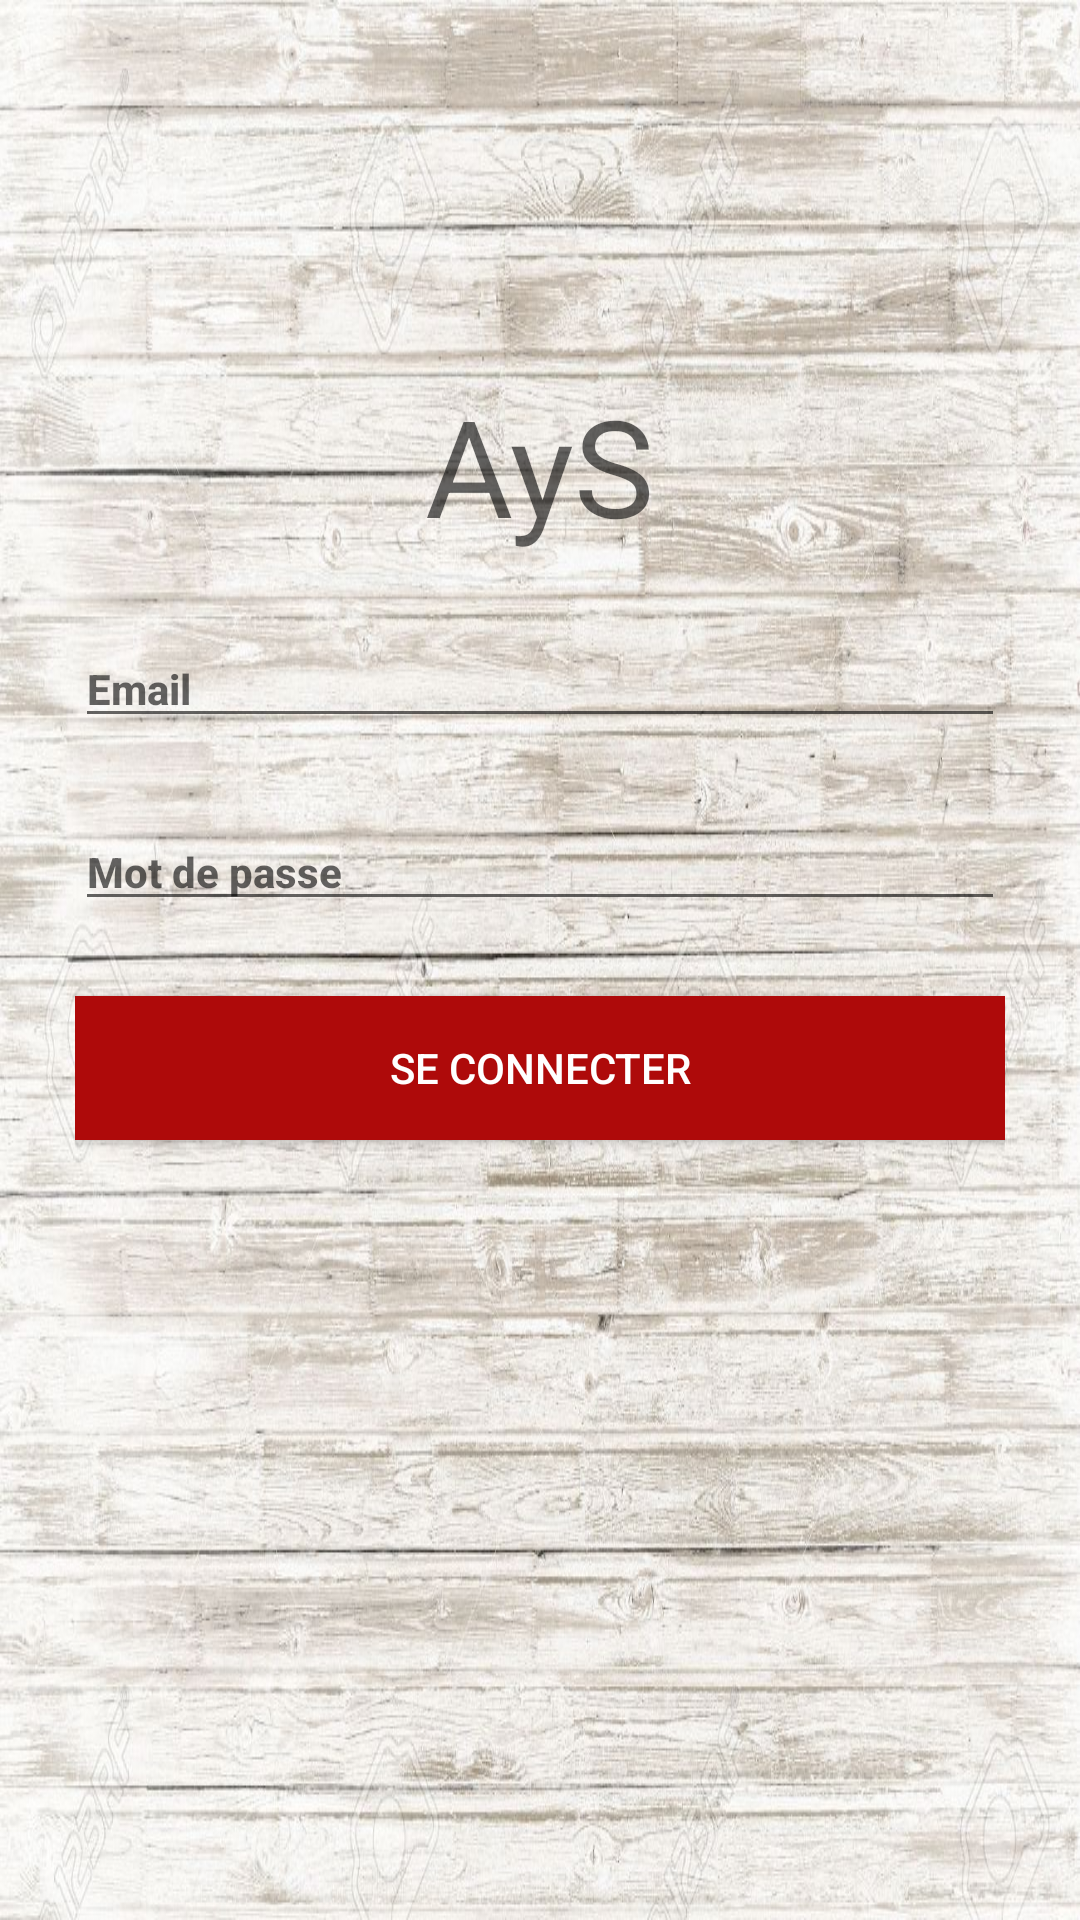

Layout XML and referenced resources for this Android screen:
<!-- AndroidManifest.xml: application theme AppTheme -->
<!-- res/layout/activity_login.xml -->
<?xml version="1.0" encoding="utf-8"?>
<LinearLayout xmlns:android="http://schemas.android.com/apk/res/android"
    xmlns:tools="http://schemas.android.com/tools"
    android:layout_width="match_parent"
    android:layout_height="match_parent"
    android:background="@drawable/bois_3"
    android:orientation="vertical"
    android:padding="25dp"
    tools:context=".LoginActivity">

    <TextView
        android:id="@+id/logo"
        android:layout_width="wrap_content"
        android:layout_height="wrap_content"
        android:layout_gravity="center_horizontal"
        android:layout_marginTop="100dp"
        android:gravity="center_horizontal"
        android:text="AyS"
        android:textAppearance="@style/TextAppearance.AppCompat.Display2" />

    <EditText
        android:id="@+id/emailInput"
        android:layout_width="match_parent"
        android:layout_height="wrap_content"
        android:layout_marginTop="25dp"
        android:ems="10"
        android:hint="Email"
        android:inputType="textEmailAddress"
        android:textAppearance="@style/TextAppearance.AppCompat.Body2"
        android:textStyle="bold" />

    <EditText
        android:id="@+id/pwdInput"
        android:layout_width="match_parent"
        android:layout_height="wrap_content"
        android:layout_marginTop="25dp"
        android:ems="10"
        android:hint="Mot de passe"
        android:inputType="textPassword"
        android:singleLine="false"
        android:textAppearance="@style/TextAppearance.AppCompat.Body2"
        android:textStyle="bold" />

    <Button
        android:id="@+id/btnSignIn"
        android:layout_width="match_parent"
        android:layout_height="wrap_content"
        android:layout_marginTop="25dp"
        android:background="#AE0A0A"
        android:text="Se connecter"
        android:textColor="#FFFFFF" />
</LinearLayout>
<!-- resources referenced by this layout -->
<resources>
  <!-- drawable bois_3: jpg bitmap (drawable, 227308 bytes) -->
  <style name="AppTheme" parent="Theme.AppCompat.Light.NoActionBar">
          
          <item name="colorPrimary">@color/colorPrimary</item>
          <item name="colorPrimaryDark">#000000</item>
          <item name="colorAccent">@color/colorAccent</item>
      </style>
  <!-- not gathered from this repository: default colours our renderer supplied (Android Studio template values) -->
  <color name="colorPrimary">#FF6200EE</color>
  <color name="colorAccent">#FF03DAC5</color>
</resources>
